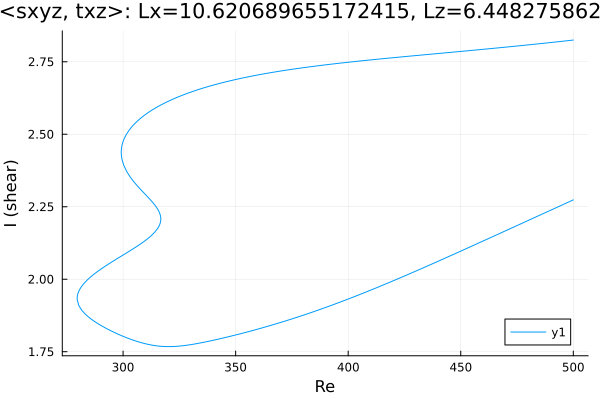

Data behind this chart, as committed beside it:
Re, shear
500.0, 2.825
499, 2.824
497.6, 2.823
496.2, 2.822
494.8, 2.82
493.3, 2.819
491.9, 2.818
490.5, 2.817
489.1, 2.816
487.7, 2.815
486.3, 2.813
484.9, 2.812
483.4, 2.811
482, 2.81
481.3, 2.809
479.9, 2.808
478.5, 2.807
477.1, 2.806
475.7, 2.805
474.3, 2.804
472.9, 2.803
471.4, 2.802
470, 2.801
468.6, 2.799
467.2, 2.798
465.8, 2.797
464.4, 2.796
463, 2.795
461.5, 2.794
460.1, 2.793
458.7, 2.792
457.3, 2.791
455.9, 2.79
454.5, 2.789
453.1, 2.788
451.6, 2.787
450.2, 2.786
448.8, 2.785
447.4, 2.784
446, 2.783
444.6, 2.782
443.2, 2.781
441.7, 2.78
440.3, 2.779
438.9, 2.778
437.5, 2.777
436.1, 2.776
434.7, 2.775
433.3, 2.774
431.8, 2.773
430.4, 2.772
429, 2.771
427.6, 2.77
426.2, 2.769
424.8, 2.768
423.4, 2.767
421.9, 2.765
420.5, 2.764
419.1, 2.763
417.7, 2.762
... 440 more rows
